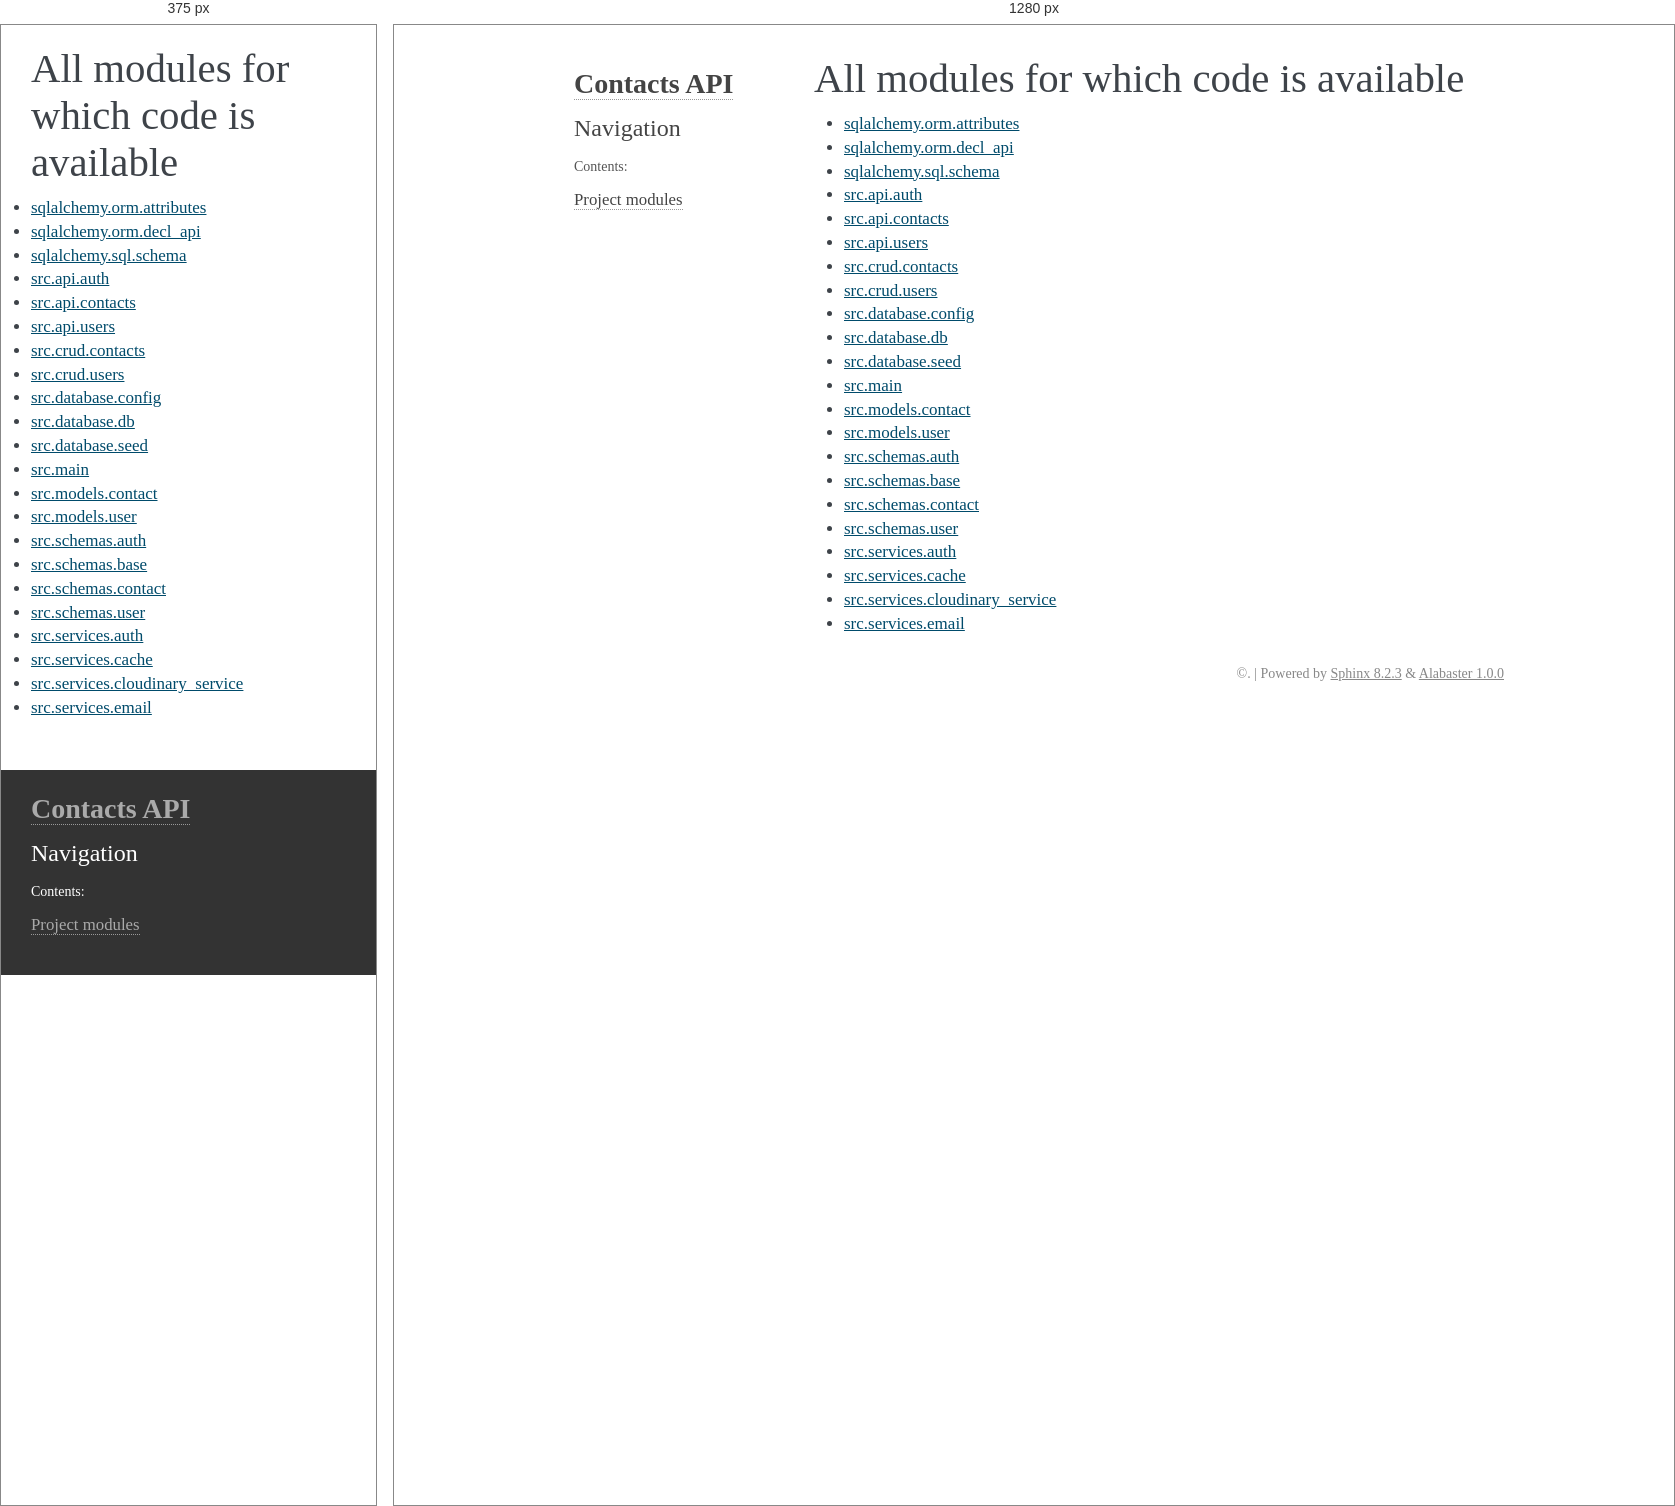
Rendered at 375 px and 1280 px, left to right.

<!-- file: index.html -->
<!DOCTYPE html>

<html lang="en" data-content_root="../">
  <head>
    <meta charset="utf-8" />
    <meta name="viewport" content="width=device-width, initial-scale=1.0" />
    <title>Overview: module code &#8212; Contacts API 0.1.0 documentation</title>
    <link rel="stylesheet" type="text/css" href="../_static/pygments.css?v=5ecbeea2" />
    <link rel="stylesheet" type="text/css" href="../_static/basic.css?v=b08954a9" />
    <link rel="stylesheet" type="text/css" href="../_static/alabaster.css?v=27fed22d" />
    <script src="../_static/documentation_options.js?v=01f34227"></script>
    <script src="../_static/doctools.js?v=9bcbadda"></script>
    <script src="../_static/sphinx_highlight.js?v=dc90522c"></script>
    <link rel="index" title="Index" href="../genindex.html" />
    <link rel="search" title="Search" href="../search.html" />
   
  <link rel="stylesheet" href="../_static/custom.css" type="text/css" />
  

  
  

  </head><body>
  

    <div class="document">
      <div class="documentwrapper">
        <div class="bodywrapper">
          

          <div class="body" role="main">
            
  <h1>All modules for which code is available</h1>
<ul><li><a href="sqlalchemy/orm/attributes.html">sqlalchemy.orm.attributes</a></li>
<li><a href="sqlalchemy/orm/decl_api.html">sqlalchemy.orm.decl_api</a></li>
<li><a href="sqlalchemy/sql/schema.html">sqlalchemy.sql.schema</a></li>
<li><a href="src/api/auth.html">src.api.auth</a></li>
<li><a href="src/api/contacts.html">src.api.contacts</a></li>
<li><a href="src/api/users.html">src.api.users</a></li>
<li><a href="src/crud/contacts.html">src.crud.contacts</a></li>
<li><a href="src/crud/users.html">src.crud.users</a></li>
<li><a href="src/database/config.html">src.database.config</a></li>
<li><a href="src/database/db.html">src.database.db</a></li>
<li><a href="src/database/seed.html">src.database.seed</a></li>
<li><a href="src/main.html">src.main</a></li>
<li><a href="src/models/contact.html">src.models.contact</a></li>
<li><a href="src/models/user.html">src.models.user</a></li>
<li><a href="src/schemas/auth.html">src.schemas.auth</a></li>
<li><a href="src/schemas/base.html">src.schemas.base</a></li>
<li><a href="src/schemas/contact.html">src.schemas.contact</a></li>
<li><a href="src/schemas/user.html">src.schemas.user</a></li>
<li><a href="src/services/auth.html">src.services.auth</a></li>
<li><a href="src/services/cache.html">src.services.cache</a></li>
<li><a href="src/services/cloudinary_service.html">src.services.cloudinary_service</a></li>
<li><a href="src/services/email.html">src.services.email</a></li>
</ul>

          </div>
          
        </div>
      </div>
      <div class="sphinxsidebar" role="navigation" aria-label="Main">
        <div class="sphinxsidebarwrapper">
<h1 class="logo"><a href="../index.html">Contacts API</a></h1>









<search id="searchbox" style="display: none" role="search">
    <div class="searchformwrapper">
    <form class="search" action="../search.html" method="get">
      <input type="text" name="q" aria-labelledby="searchlabel" autocomplete="off" autocorrect="off" autocapitalize="off" spellcheck="false" placeholder="Search"/>
      <input type="submit" value="Go" />
    </form>
    </div>
</search>
<script>document.getElementById('searchbox').style.display = "block"</script><h3>Navigation</h3>
<p class="caption" role="heading"><span class="caption-text">Contents:</span></p>
<ul>
<li class="toctree-l1"><a class="reference internal" href="../modules.html">Project modules</a></li>
</ul>

<div class="relations">
<h3>Related Topics</h3>
<ul>
  <li><a href="../index.html">Documentation overview</a><ul>
  </ul></li>
</ul>
</div>








        </div>
      </div>
      <div class="clearer"></div>
    </div>
    <div class="footer">
      &#169;.
      
      |
      Powered by <a href="https://www.sphinx-doc.org/">Sphinx 8.2.3</a>
      &amp; <a href="https://alabaster.readthedocs.io">Alabaster 1.0.0</a>
      
    </div>

    

    
  </body>
</html>

/* @media block from alabaster.css */
@media screen and (max-width: 940px) {

    body {
        margin: 0;
        padding: 20px 30px;
    }

    div.documentwrapper {
        float: none;
        background: #fff;
        margin-left: 0;
        margin-top: 0;
        margin-right: 0;
        margin-bottom: 0;
    }

    div.sphinxsidebar {
        display: block;
        float: none;
        width: unset;
        margin: 50px -30px -20px -30px;
        padding: 10px 20px;
        background: #333;
        color: #FFF;
    }

    div.sphinxsidebar h3, div.sphinxsidebar h4, div.sphinxsidebar p,
    div.sphinxsidebar h3 a {
        color: #fff;
    }

    div.sphinxsidebar a {
        color: #AAA;
    }

    div.sphinxsidebar p.logo {
        display: none;
    }

    div.document {
        width: 100%;
        margin: 0;
    }

    div.footer {
        display: none;
    }

    div.bodywrapper {
        margin: 0;
    }

    div.body {
        min-height: 0;
        min-width: auto; /* fixes width on small screens, breaks .hll */
        padding: 0;
    }
    
    .hll {
        /* "fixes" the breakage */
        width: max-content;
    }

    .rtd_doc_footer {
        display: none;
    }

    .document {
        width: auto;
    }

    .footer {
        width: auto;
    }

    .github {
        display: none;
    }

    ul {
        margin-left: 0;
    }

    li > ul {
       /* Matches the 30px from the "ul, ol" selector above */
        margin-left: 30px;
    }
}